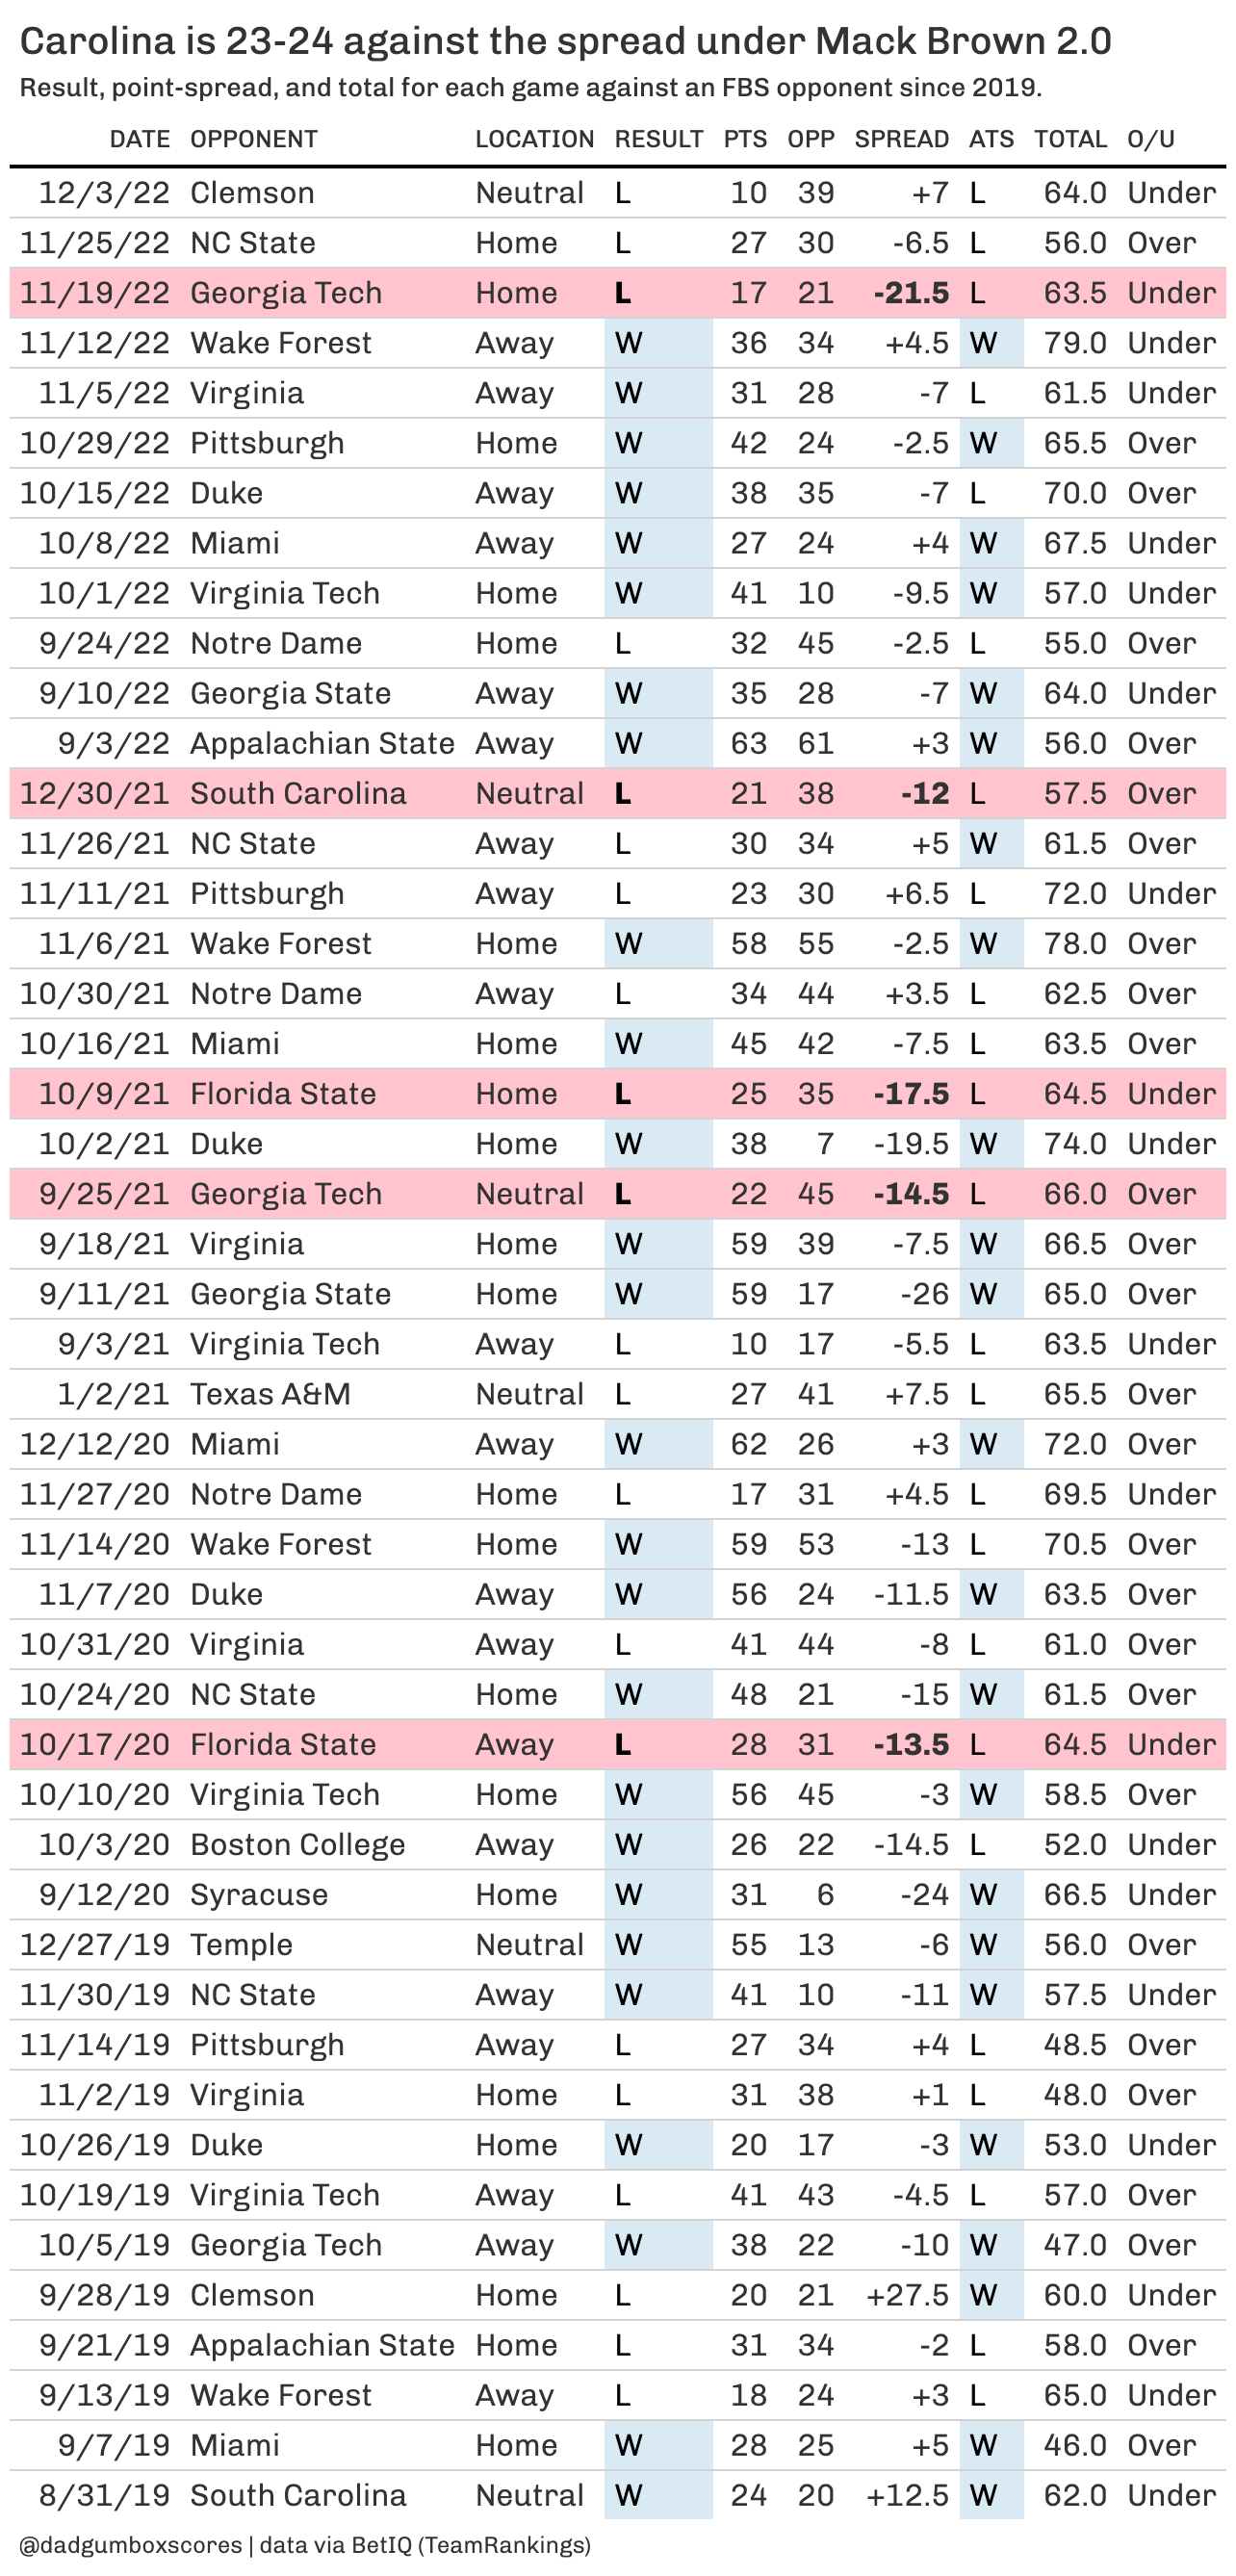

The data file committed next to this chart (first rows):
Date, Opponent, Location, Spread, ATS, Total, Pts, Opp, MOV, ATS Margin, Combined
12/3/22, Clemson, Neutral, 7, L, 64, 10, 39, -29, -22, 49
11/25/22, NC State, Home, -6.5, L, 56, 27, 30, -3, -9.5, 57
11/19/22, GA Tech, Home, -21.5, L, 63.5, 17, 21, -4, -25.5, 38
11/12/22, Wake Forest, Away, 4.5, W, 79, 36, 34, 2, 6.5, 70
11/5/22, Virginia, Away, -7, L, 61.5, 31, 28, 3, -4, 59
10/29/22, Pittsburgh, Home, -2.5, W, 65.5, 42, 24, 18, 15.5, 66
10/15/22, Duke, Away, -7, L, 70, 38, 35, 3, -4, 73
10/8/22, Miami (FL), Away, 4, W, 67.5, 27, 24, 3, 7, 51
10/1/22, VA Tech, Home, -9.5, W, 57, 41, 10, 31, 21.5, 51
9/24/22, Notre Dame, Home, -2.5, L, 55, 32, 45, -13, -15.5, 77
9/10/22, Georgia State, Away, -7, W, 64, 35, 28, 7, 0, 63
9/3/22, App State, Away, 3, W, 56, 63, 61, 2, 5, 124
12/30/21, S Carolina, Neutral, -12, L, 57.5, 21, 38, -17, -29, 59
11/26/21, NC State, Away, 5, W, 61.5, 30, 34, -4, 1, 64
11/11/21, Pittsburgh, Away, 6.5, L, 72, 23, 30, -7, -0.5, 53
11/6/21, Wake Forest, Home, -2.5, W, 78, 58, 55, 3, 0.5, 113
10/30/21, Notre Dame, Away, 3.5, L, 62.5, 34, 44, -10, -6.5, 78
10/16/21, Miami (FL), Home, -7.5, L, 63.5, 45, 42, 3, -4.5, 87
10/9/21, Florida St, Home, -17.5, L, 64.5, 25, 35, -10, -27.5, 60
10/2/21, Duke, Home, -19.5, W, 74, 38, 7, 31, 11.5, 45
9/25/21, GA Tech, Neutral, -14.5, L, 66, 22, 45, -23, -37.5, 67
9/18/21, Virginia, Home, -7.5, W, 66.5, 59, 39, 20, 12.5, 98
9/11/21, Georgia State, Home, -26, W, 65, 59, 17, 42, 16, 76
9/3/21, VA Tech, Away, -5.5, L, 63.5, 10, 17, -7, -12.5, 27
1/2/21, Texas A&M, Neutral, 7.5, L, 65.5, 27, 41, -14, -6.5, 68
12/12/20, Miami (FL), Away, 3, W, 72, 62, 26, 36, 39, 88
11/27/20, Notre Dame, Home, 4.5, L, 69.5, 17, 31, -14, -9.5, 48
11/14/20, Wake Forest, Home, -13, L, 70.5, 59, 53, 6, -7, 112
11/7/20, Duke, Away, -11.5, W, 63.5, 56, 24, 32, 20.5, 80
10/31/20, Virginia, Away, -8, L, 61, 41, 44, -3, -11, 85
10/24/20, NC State, Home, -15, W, 61.5, 48, 21, 27, 12, 69
10/17/20, Florida St, Away, -13.5, L, 64.5, 28, 31, -3, -16.5, 59
10/10/20, VA Tech, Home, -3, W, 58.5, 56, 45, 11, 8, 101
10/3/20, Boston Col, Away, -14.5, L, 52, 26, 22, 4, -10.5, 48
9/12/20, Syracuse, Home, -24, W, 66.5, 31, 6, 25, 1, 37
12/27/19, Temple, Neutral, -6, W, 56, 55, 13, 42, 36, 68
11/30/19, NC State, Away, -11, W, 57.5, 41, 10, 31, 20, 51
11/14/19, Pittsburgh, Away, 4, L, 48.5, 27, 34, -7, -3, 61
11/2/19, Virginia, Home, 1, L, 48, 31, 38, -7, -6, 69
10/26/19, Duke, Home, -3, W, 53, 20, 17, 3, 0, 37
10/19/19, VA Tech, Away, -4.5, L, 57, 41, 43, -2, -6.5, 84
10/5/19, GA Tech, Away, -10, W, 47, 38, 22, 16, 6, 60
9/28/19, Clemson, Home, 27.5, W, 60, 20, 21, -1, 26.5, 41
9/21/19, App State, Home, -2, L, 58, 31, 34, -3, -5, 65
9/13/19, Wake Forest, Away, 3, L, 65, 18, 24, -6, -3, 42
9/7/19, Miami (FL), Home, 5, W, 46, 28, 25, 3, 8, 53
8/31/19, S Carolina, Neutral, 12.5, W, 62, 24, 20, 4, 16.5, 44
